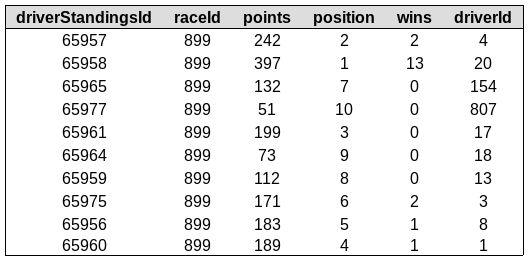

The table this chart was drawn from, first rows:
driverStandingsId, raceId, driverId, points, position, positionText, wins
65958, 899, 20, 397, 1, 1, 13
65957, 899, 4, 242, 2, 2, 2
65961, 899, 17, 199, 3, 3, 0
65960, 899, 1, 189, 4, 4, 1
65956, 899, 8, 183, 5, 5, 1
65975, 899, 3, 171, 6, 6, 2
65965, 899, 154, 132, 7, 7, 0
65959, 899, 13, 112, 8, 8, 0
65964, 899, 18, 73, 9, 9, 0
65977, 899, 807, 51, 10, 10, 0
